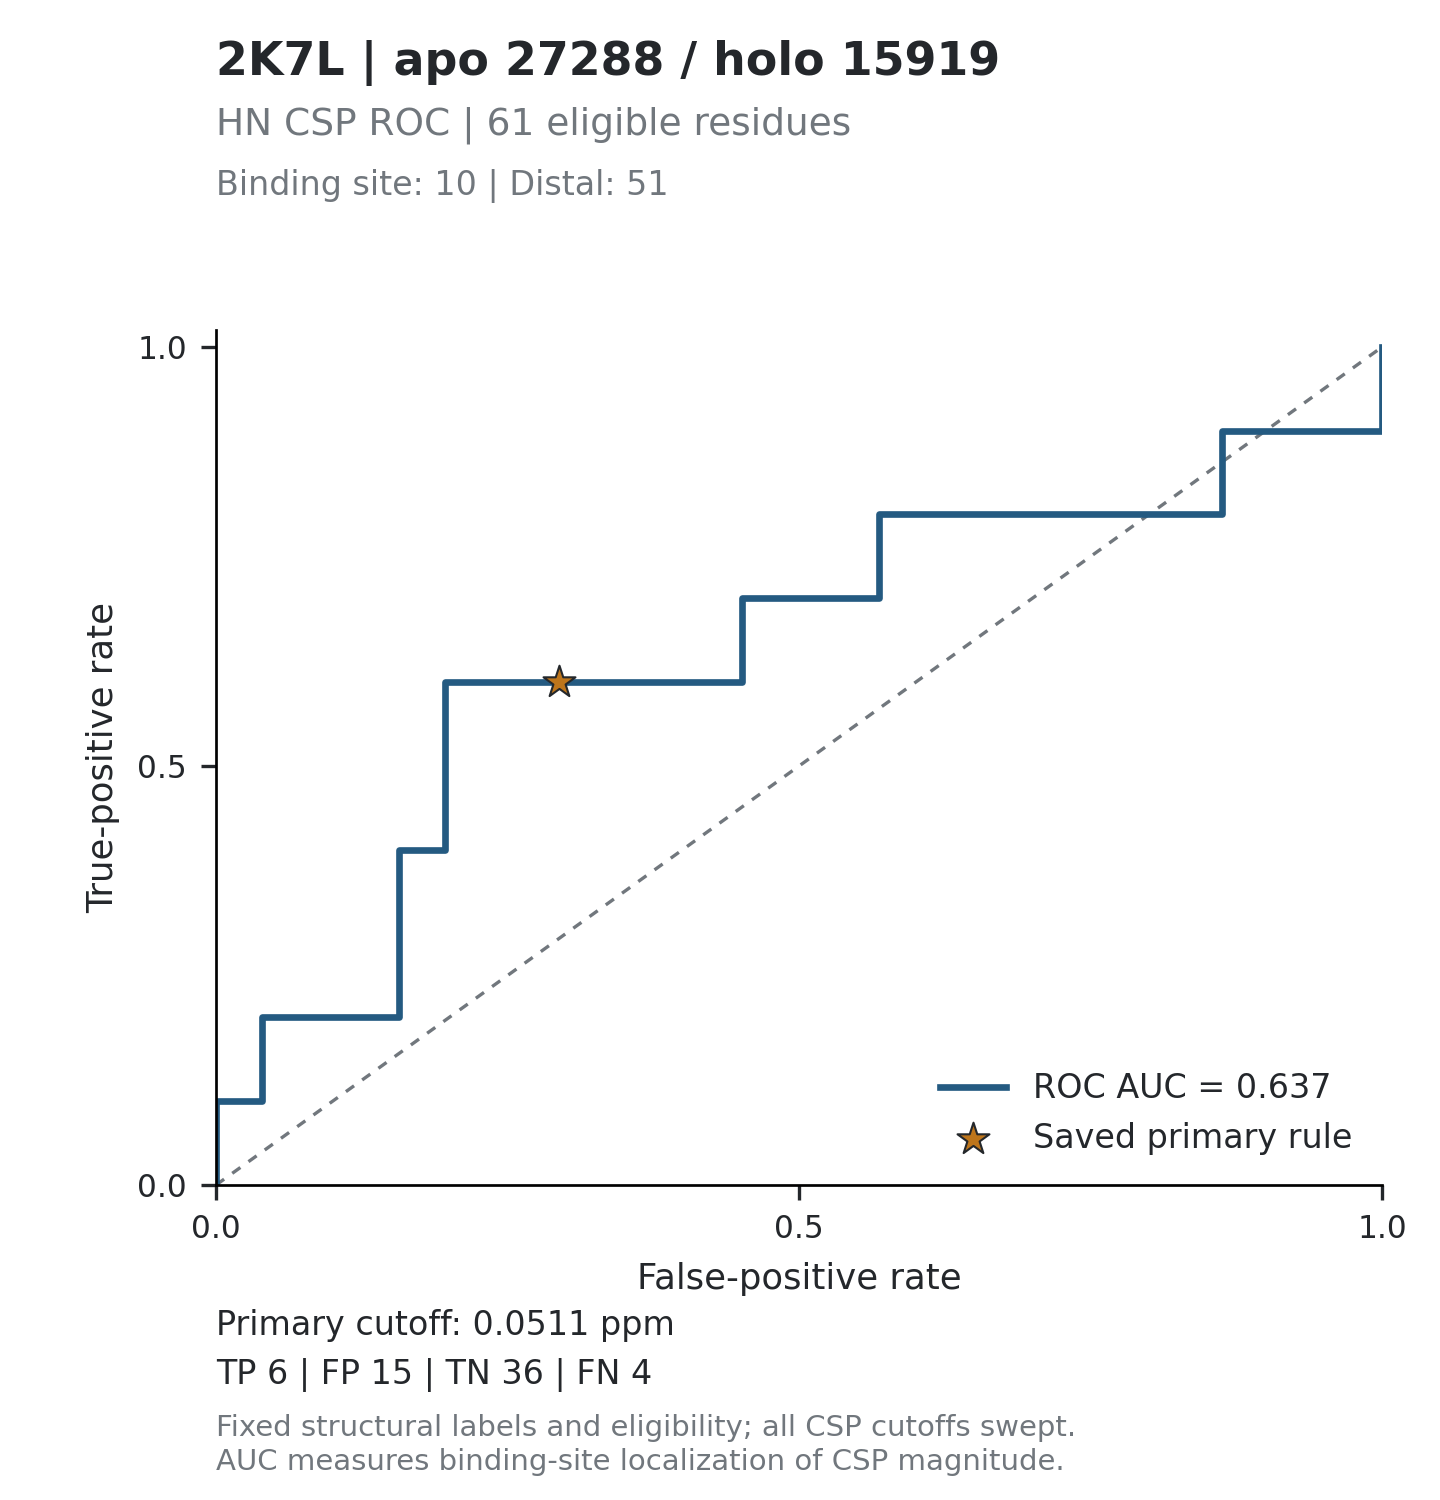

The file beside this chart, header and first rows:
threshold, tp, fp, tn, fn, tpr, fpr, specificity, precision, fdr, tp_fp_ratio, target_id, score_mode
inf, 0, 0, 51, 10, 0, 0, 1, , , , 2K7L_27288, absolute_ppm
0.1789, 1, 0, 51, 9, 0.1, 0, 1, 1, 0, , 2K7L_27288, absolute_ppm
0.138, 1, 1, 50, 9, 0.1, 0.01961, 0.9804, 0.5, 0.5, 1, 2K7L_27288, absolute_ppm
0.1327, 1, 2, 49, 9, 0.1, 0.03922, 0.9608, 0.3333, 0.6667, 0.5, 2K7L_27288, absolute_ppm
0.1303, 2, 2, 49, 8, 0.2, 0.03922, 0.9608, 0.5, 0.5, 1, 2K7L_27288, absolute_ppm
0.1234, 2, 3, 48, 8, 0.2, 0.05882, 0.9412, 0.4, 0.6, 0.6667, 2K7L_27288, absolute_ppm
0.118, 2, 4, 47, 8, 0.2, 0.07843, 0.9216, 0.3333, 0.6667, 0.5, 2K7L_27288, absolute_ppm
0.1001, 2, 5, 46, 8, 0.2, 0.09804, 0.902, 0.2857, 0.7143, 0.4, 2K7L_27288, absolute_ppm
0.0971, 2, 6, 45, 8, 0.2, 0.1176, 0.8824, 0.25, 0.75, 0.3333, 2K7L_27288, absolute_ppm
0.0899, 2, 7, 44, 8, 0.2, 0.1373, 0.8627, 0.2222, 0.7778, 0.2857, 2K7L_27288, absolute_ppm
0.0862, 2, 8, 43, 8, 0.2, 0.1569, 0.8431, 0.2, 0.8, 0.25, 2K7L_27288, absolute_ppm
0.0845, 3, 8, 43, 7, 0.3, 0.1569, 0.8431, 0.2727, 0.7273, 0.375, 2K7L_27288, absolute_ppm
0.0841, 4, 8, 43, 6, 0.4, 0.1569, 0.8431, 0.3333, 0.6667, 0.5, 2K7L_27288, absolute_ppm
0.0789, 4, 9, 42, 6, 0.4, 0.1765, 0.8235, 0.3077, 0.6923, 0.4444, 2K7L_27288, absolute_ppm
0.0758, 4, 10, 41, 6, 0.4, 0.1961, 0.8039, 0.2857, 0.7143, 0.4, 2K7L_27288, absolute_ppm
0.0749, 5, 10, 41, 5, 0.5, 0.1961, 0.8039, 0.3333, 0.6667, 0.5, 2K7L_27288, absolute_ppm
0.0732, 6, 10, 41, 4, 0.6, 0.1961, 0.8039, 0.375, 0.625, 0.6, 2K7L_27288, absolute_ppm
0.0719, 6, 11, 40, 4, 0.6, 0.2157, 0.7843, 0.3529, 0.6471, 0.5455, 2K7L_27288, absolute_ppm
0.071, 6, 12, 39, 4, 0.6, 0.2353, 0.7647, 0.3333, 0.6667, 0.5, 2K7L_27288, absolute_ppm
0.0627, 6, 13, 38, 4, 0.6, 0.2549, 0.7451, 0.3158, 0.6842, 0.4615, 2K7L_27288, absolute_ppm
0.0579, 6, 14, 37, 4, 0.6, 0.2745, 0.7255, 0.3, 0.7, 0.4286, 2K7L_27288, absolute_ppm
0.0534, 6, 15, 36, 4, 0.6, 0.2941, 0.7059, 0.2857, 0.7143, 0.4, 2K7L_27288, absolute_ppm
0.0488, 6, 16, 35, 4, 0.6, 0.3137, 0.6863, 0.2727, 0.7273, 0.375, 2K7L_27288, absolute_ppm
0.0486, 6, 17, 34, 4, 0.6, 0.3333, 0.6667, 0.2609, 0.7391, 0.3529, 2K7L_27288, absolute_ppm
0.0484, 6, 18, 33, 4, 0.6, 0.3529, 0.6471, 0.25, 0.75, 0.3333, 2K7L_27288, absolute_ppm
0.0479, 6, 19, 32, 4, 0.6, 0.3725, 0.6275, 0.24, 0.76, 0.3158, 2K7L_27288, absolute_ppm
0.0474, 6, 20, 31, 4, 0.6, 0.3922, 0.6078, 0.2308, 0.7692, 0.3, 2K7L_27288, absolute_ppm
0.0469, 6, 21, 30, 4, 0.6, 0.4118, 0.5882, 0.2222, 0.7778, 0.2857, 2K7L_27288, absolute_ppm
0.0461, 6, 22, 29, 4, 0.6, 0.4314, 0.5686, 0.2143, 0.7857, 0.2727, 2K7L_27288, absolute_ppm
0.0424, 6, 23, 28, 4, 0.6, 0.451, 0.549, 0.2069, 0.7931, 0.2609, 2K7L_27288, absolute_ppm
0.0412, 7, 23, 28, 3, 0.7, 0.451, 0.549, 0.2333, 0.7667, 0.3043, 2K7L_27288, absolute_ppm
0.0394, 7, 24, 27, 3, 0.7, 0.4706, 0.5294, 0.2258, 0.7742, 0.2917, 2K7L_27288, absolute_ppm
0.0381, 7, 25, 26, 3, 0.7, 0.4902, 0.5098, 0.2188, 0.7812, 0.28, 2K7L_27288, absolute_ppm
0.038, 7, 26, 25, 3, 0.7, 0.5098, 0.4902, 0.2121, 0.7879, 0.2692, 2K7L_27288, absolute_ppm
0.0371, 7, 28, 23, 3, 0.7, 0.549, 0.451, 0.2, 0.8, 0.25, 2K7L_27288, absolute_ppm
0.0364, 7, 29, 22, 3, 0.7, 0.5686, 0.4314, 0.1944, 0.8056, 0.2414, 2K7L_27288, absolute_ppm
0.0363, 8, 29, 22, 2, 0.8, 0.5686, 0.4314, 0.2162, 0.7838, 0.2759, 2K7L_27288, absolute_ppm
0.0345, 8, 30, 21, 2, 0.8, 0.5882, 0.4118, 0.2105, 0.7895, 0.2667, 2K7L_27288, absolute_ppm
0.0342, 8, 31, 20, 2, 0.8, 0.6078, 0.3922, 0.2051, 0.7949, 0.2581, 2K7L_27288, absolute_ppm
0.034, 8, 32, 19, 2, 0.8, 0.6275, 0.3725, 0.2, 0.8, 0.25, 2K7L_27288, absolute_ppm
0.0339, 8, 33, 18, 2, 0.8, 0.6471, 0.3529, 0.1951, 0.8049, 0.2424, 2K7L_27288, absolute_ppm
0.0308, 8, 34, 17, 2, 0.8, 0.6667, 0.3333, 0.1905, 0.8095, 0.2353, 2K7L_27288, absolute_ppm
0.0294, 8, 35, 16, 2, 0.8, 0.6863, 0.3137, 0.186, 0.814, 0.2286, 2K7L_27288, absolute_ppm
0.0291, 8, 36, 15, 2, 0.8, 0.7059, 0.2941, 0.1818, 0.8182, 0.2222, 2K7L_27288, absolute_ppm
0.0282, 8, 37, 14, 2, 0.8, 0.7255, 0.2745, 0.1778, 0.8222, 0.2162, 2K7L_27288, absolute_ppm
0.0277, 8, 38, 13, 2, 0.8, 0.7451, 0.2549, 0.1739, 0.8261, 0.2105, 2K7L_27288, absolute_ppm
0.0276, 8, 39, 12, 2, 0.8, 0.7647, 0.2353, 0.1702, 0.8298, 0.2051, 2K7L_27288, absolute_ppm
0.0272, 8, 40, 11, 2, 0.8, 0.7843, 0.2157, 0.1667, 0.8333, 0.2, 2K7L_27288, absolute_ppm
0.0263, 8, 41, 10, 2, 0.8, 0.8039, 0.1961, 0.1633, 0.8367, 0.1951, 2K7L_27288, absolute_ppm
0.0261, 8, 42, 9, 2, 0.8, 0.8235, 0.1765, 0.16, 0.84, 0.1905, 2K7L_27288, absolute_ppm
0.0255, 8, 43, 8, 2, 0.8, 0.8431, 0.1569, 0.1569, 0.8431, 0.186, 2K7L_27288, absolute_ppm
0.025, 8, 44, 7, 2, 0.8, 0.8627, 0.1373, 0.1538, 0.8462, 0.1818, 2K7L_27288, absolute_ppm
0.024, 9, 44, 7, 1, 0.9, 0.8627, 0.1373, 0.1698, 0.8302, 0.2045, 2K7L_27288, absolute_ppm
0.0203, 9, 45, 6, 1, 0.9, 0.8824, 0.1176, 0.1667, 0.8333, 0.2, 2K7L_27288, absolute_ppm
0.0172, 9, 46, 5, 1, 0.9, 0.902, 0.09804, 0.1636, 0.8364, 0.1957, 2K7L_27288, absolute_ppm
0.0169, 9, 47, 4, 1, 0.9, 0.9216, 0.07843, 0.1607, 0.8393, 0.1915, 2K7L_27288, absolute_ppm
0.0161, 9, 48, 3, 1, 0.9, 0.9412, 0.05882, 0.1579, 0.8421, 0.1875, 2K7L_27288, absolute_ppm
0.0156, 9, 49, 2, 1, 0.9, 0.9608, 0.03922, 0.1552, 0.8448, 0.1837, 2K7L_27288, absolute_ppm
0.012, 9, 50, 1, 1, 0.9, 0.9804, 0.01961, 0.1525, 0.8475, 0.18, 2K7L_27288, absolute_ppm
0.0104, 9, 51, 0, 1, 0.9, 1, 0, 0.15, 0.85, 0.1765, 2K7L_27288, absolute_ppm
... 62 more rows
